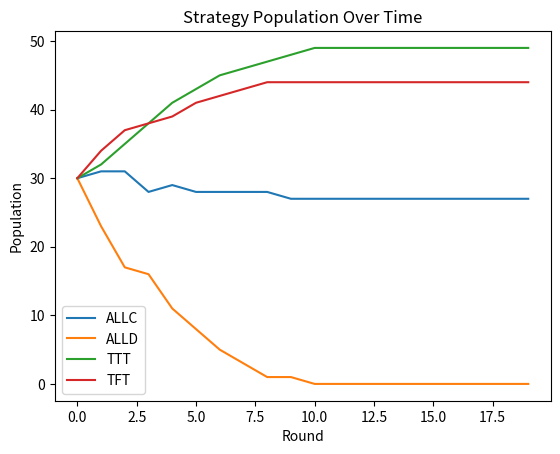

Generate this figure with matplotlib:
import random
import matplotlib.pyplot as plt
from collections import Counter, defaultdict
from typing import List, Dict, Tuple, Type

class Strategy:
    registry: Dict[str, Type['Strategy']] = {}

    def __init_subclass__(cls, **kwargs):
        super().__init_subclass__(**kwargs)
        Strategy.registry[cls.__name__] = cls

    def __init__(self, name: str) -> None:
        self.name: str = name

    def choose_action(self, previous_actions: List[Tuple[str, str]]) -> str:
        raise NotImplementedError("This method should be implemented by subclasses")

class ALLC(Strategy):
    def __init__(self) -> None:
        super().__init__("ALLC")

    def choose_action(self, previous_actions: List[Tuple[str, str]]) -> str:
        return 'C'

class ALLD(Strategy):
    def __init__(self) -> None:
        super().__init__("ALLD")

    def choose_action(self, previous_actions: List[Tuple[str, str]]) -> str:
        return 'D'

class TFT(Strategy):
    def __init__(self) -> None:
        super().__init__("TFT")

    def choose_action(self, previous_actions: List[Tuple[str, str]]) -> str:
        if not previous_actions:
            return 'C'
        return previous_actions[-1][1]
    
class TTT(Strategy):
    def __init__(self) -> None:
        super().__init__("TTT")

    def choose_action(self, previous_actions: List[Tuple[str, str]]) -> str:
        if len(previous_actions) < 2:
            return 'C'

        if previous_actions[-1][1] == 'D' and previous_actions[-2][1] == 'D':
            return 'D'

        return 'C'

class Player:
    def __init__(self, player_id: int, strategy: Strategy) -> None:
        self.id: int = player_id
        self.strategy: Strategy = strategy
        self.score: int = 0
        self.previous_actions: List[Tuple[str, str]] = []

    def choose_action(self) -> str:
        return self.strategy.choose_action(self.previous_actions)

    def update_score(self, points: int) -> None:
        self.score += points

class Game:
    def __init__(self, player1: Player, player2: Player, payoffs: Dict[Tuple[str, str], Tuple[int, int]], rounds: int = 100) -> None:
        self.player1: Player = player1
        self.player2: Player = player2
        self.payoffs: Dict[Tuple[str, str], Tuple[int, int]] = payoffs
        self.rounds: int = rounds

    def play(self) -> None:
        for _ in range(self.rounds):
            action1 = self.player1.choose_action()
            action2 = self.player2.choose_action()
            payoff1, payoff2 = self.payoffs[(action1, action2)]

            self.player1.update_score(payoff1)
            self.player2.update_score(payoff2)

            self.player1.previous_actions.append((action1, action2))
            self.player2.previous_actions.append((action2, action1))

class Simulation:
    def __init__(self, player_count: int, payoffs: Dict[Tuple[str, str], Tuple[int, int]], selected_strategy_types: List[str], total_rounds: int = 20, game_rounds: int = 100) -> None:
        self.player_count: int = player_count
        self.payoffs: Dict[Tuple[str, str], Tuple[int, int]] = payoffs
        self.selected_strategy_types: List[str] = selected_strategy_types
        self.total_rounds: int = total_rounds
        self.game_rounds: int = game_rounds
        self.players: List[Player] = []
        self.strategy_population: Dict[str, List[int]] = defaultdict(list)

    def initialize_players(self, initial_distribution: Dict[str, int]) -> None:
        self.players = []
        for strategy_name, count in initial_distribution.items():
            strategy_class = Strategy.registry[strategy_name]
            for _ in range(count):
                player_id = len(self.players) + 1
                self.players.append(Player(player_id, strategy_class()))

    def generate_pairs(self) -> List[Tuple[Player, Player]]:
        random.shuffle(self.players)
        return [(self.players[i], self.players[i + 1]) for i in range(0, len(self.players), 2)]

    def update_strategy_population(self) -> None:
        strategy_counts = Counter(player.strategy.name for player in self.players)
        for strategy_name in self.selected_strategy_types:
            self.strategy_population[strategy_name].append(strategy_counts[strategy_name])

    def update_player_strategies(self) -> None:
        scores_by_strategy = Counter()
        for player in self.players:
            scores_by_strategy[player.strategy.name] += player.score

        total_scores = sum(scores_by_strategy.values())
        new_distribution = {
            strategy_name: int((scores_by_strategy[strategy_name] / total_scores) * self.player_count)
            for strategy_name in self.selected_strategy_types
        }

        total_assigned = sum(new_distribution.values())
        surplus = self.player_count - total_assigned
        if surplus > 0:
            sorted_strategies = sorted(
                self.selected_strategy_types,
                key=lambda name: scores_by_strategy[name],
                reverse=True
            )
            for strategy_name in sorted_strategies:
                if surplus == 0:
                    break
                new_distribution[strategy_name] += 1
                surplus -= 1

        self.initialize_players(new_distribution)

    def run_round(self) -> None:
        pairs = self.generate_pairs()
        for player1, player2 in pairs:
            game = Game(player1, player2, self.payoffs, self.game_rounds)
            game.play()
        self.update_strategy_population()
        self.update_player_strategies()

    def run_simulation(self) -> None:
        initial_distribution = {
            strategy_name: self.player_count // len(self.selected_strategy_types)
            for strategy_name in self.selected_strategy_types
        }
        surplus = self.player_count - sum(initial_distribution.values())
        strategies = list(initial_distribution.keys())
        for _ in range(surplus):
            initial_distribution[random.choice(self.selected_strategy_types)] += 1

        self.initialize_players(initial_distribution)

        for _ in range(self.total_rounds):
            self.run_round()

    def plot_population(self) -> None:
        for strategy_name, populations in self.strategy_population.items():
            plt.plot(populations, label=strategy_name)
        plt.legend()
        plt.xlabel('Round')
        plt.ylabel('Population')
        plt.title('Strategy Population Over Time')
        plt.show()

if __name__ == "__main__":
    player_count = 120
    payoffs = {
        ('C', 'C'): (3, 3),
        ('C', 'D'): (0, 5),
        ('D', 'C'): (5, 0),
        ('D', 'D'): (1, 1)
    }
    selected_strategy_types = ["ALLC", "ALLD", "TTT", "TFT"]
    simulation = Simulation(player_count, payoffs, selected_strategy_types)
    simulation.run_simulation()
    simulation.plot_population()
